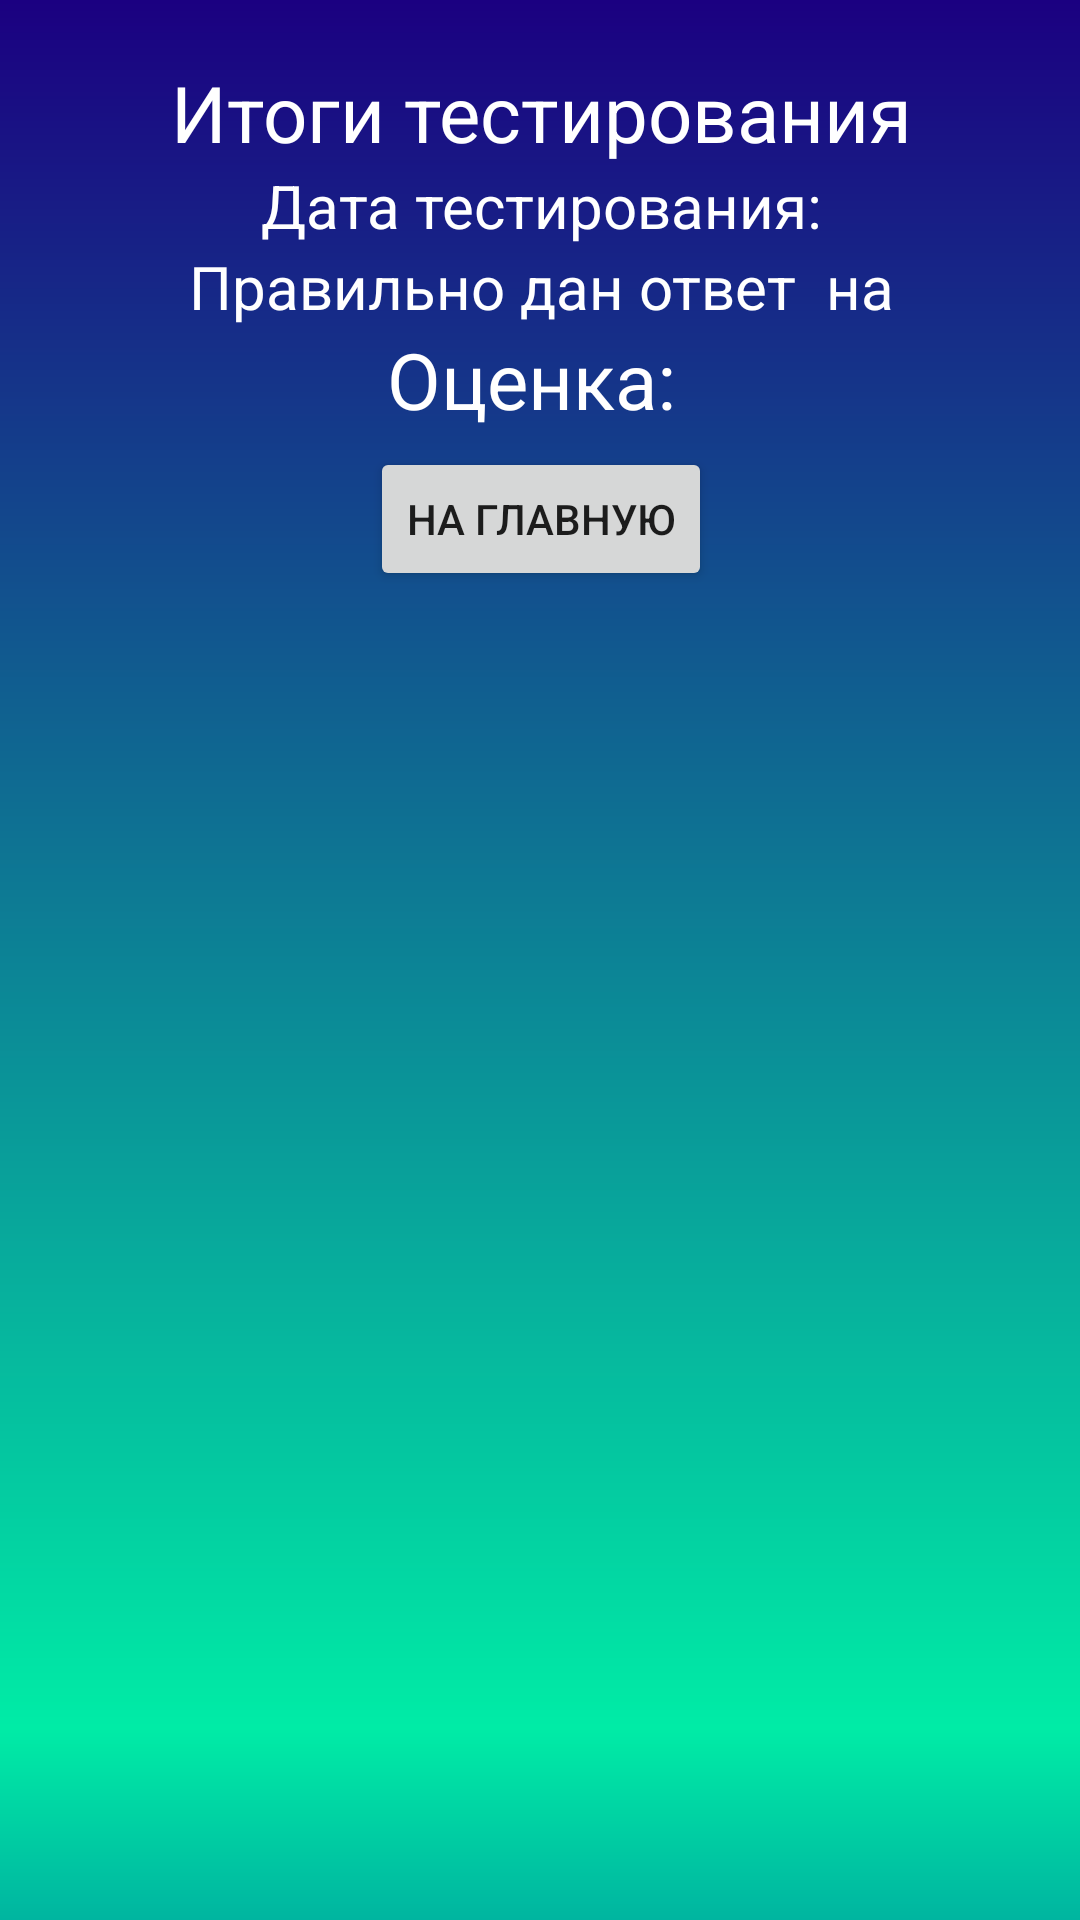

Reconstruct the res/layout file that produces this screen, plus the resources it refers to.
<!-- AndroidManifest.xml: application theme Theme.LanguageApp -->
<!-- res/layout/activity_test_result.xml -->
<?xml version="1.0" encoding="utf-8"?>
<androidx.constraintlayout.widget.ConstraintLayout xmlns:android="http://schemas.android.com/apk/res/android"
    xmlns:app="http://schemas.android.com/apk/res-auto"
    xmlns:tools="http://schemas.android.com/tools"
    android:layout_width="match_parent"
    android:layout_height="match_parent"
    android:background="@drawable/gradient"
    android:paddingTop="20dp"
    tools:context=".TestResultActivity">


    <LinearLayout
        android:layout_width="377dp"
        android:layout_height="358dp"
        android:orientation="vertical"
        app:layout_constraintHeight_default="percent"
        app:layout_constraintHeight_percent="0.5"
        app:layout_constraintLeft_toLeftOf="parent"
        app:layout_constraintRight_toRightOf="parent"
        app:layout_constraintWidth_default="percent"
        app:layout_constraintWidth_percent="0.9"
        tools:ignore="MissingConstraints"
        tools:layout_editor_absoluteY="20dp">

        <TextView
            android:layout_width="match_parent"
            android:layout_height="wrap_content"
            android:gravity="center"
            android:textColor="@color/white"
            android:text="Итоги тестирования"
            android:textSize="26sp" />

        <TextView
            android:id="@+id/test_date"
            android:layout_width="match_parent"
            android:layout_height="wrap_content"
            android:gravity="center"
            android:textColor="@color/white"
            android:text="Дата тестирования:"
            android:textSize="20sp" />

        <TextView
            android:id="@+id/percents"
            android:layout_width="match_parent"
            android:layout_height="wrap_content"
            android:gravity="center"
            android:textColor="@color/white"
            android:text="Правильно дан ответ  на"
            android:textSize="20sp" />

        <TextView
            android:id="@+id/mark"
            android:layout_width="match_parent"
            android:layout_height="wrap_content"
            android:gravity="center"
            android:text="Оценка: "
            android:textColor="@color/white"
            android:textSize="26sp" />

        <Button
            android:id="@+id/home"
            android:layout_width="wrap_content"
            android:layout_height="wrap_content"
            android:layout_gravity="center"
            android:layout_marginTop="5dp"
            android:text="На главную" />
    </LinearLayout>

</androidx.constraintlayout.widget.ConstraintLayout>
<!-- resources referenced by this layout -->
<resources>
  <!-- drawable gradient (drawable) -->
  <?xml version="1.0" encoding="utf-8"?>
  <shape android:shape = "rectangle"
      xmlns:android = "http://schemas.android.com/apk/res/android" >
  
      <gradient
          android:startColor = "#00b5a0"
          android:centerColor= "#00eca6"
          android:endColor = "#1b0081"
          android:angle = "90"
  
          android:centerX="0.1"
          android:type = "linear" />
  
  </shape>
  <style name="Theme.LanguageApp" parent="Theme.MaterialComponents.DayNight.DarkActionBar">
          
          <item name="colorPrimary">@color/black</item>
          <item name="colorPrimaryVariant">@color/purple_700</item>
          <item name="colorOnPrimary">@color/white</item>
          
          <item name="colorSecondary">@color/teal_200</item>
          <item name="colorSecondaryVariant">@color/teal_700</item>
          <item name="colorOnSecondary">@color/black</item>
          
          <item name="android:statusBarColor">@color/black</item>
          
      </style>
  <!-- not gathered from this repository: default colours our renderer supplied (Android Studio template values) -->
  <color name="purple_700">#FF3700B3</color>
  <color name="teal_200">#FF03DAC5</color>
  <color name="teal_700">#FF018786</color>
  <color name="black">#FF000000</color>
  <color name="white">#FFFFFFFF</color>
</resources>
